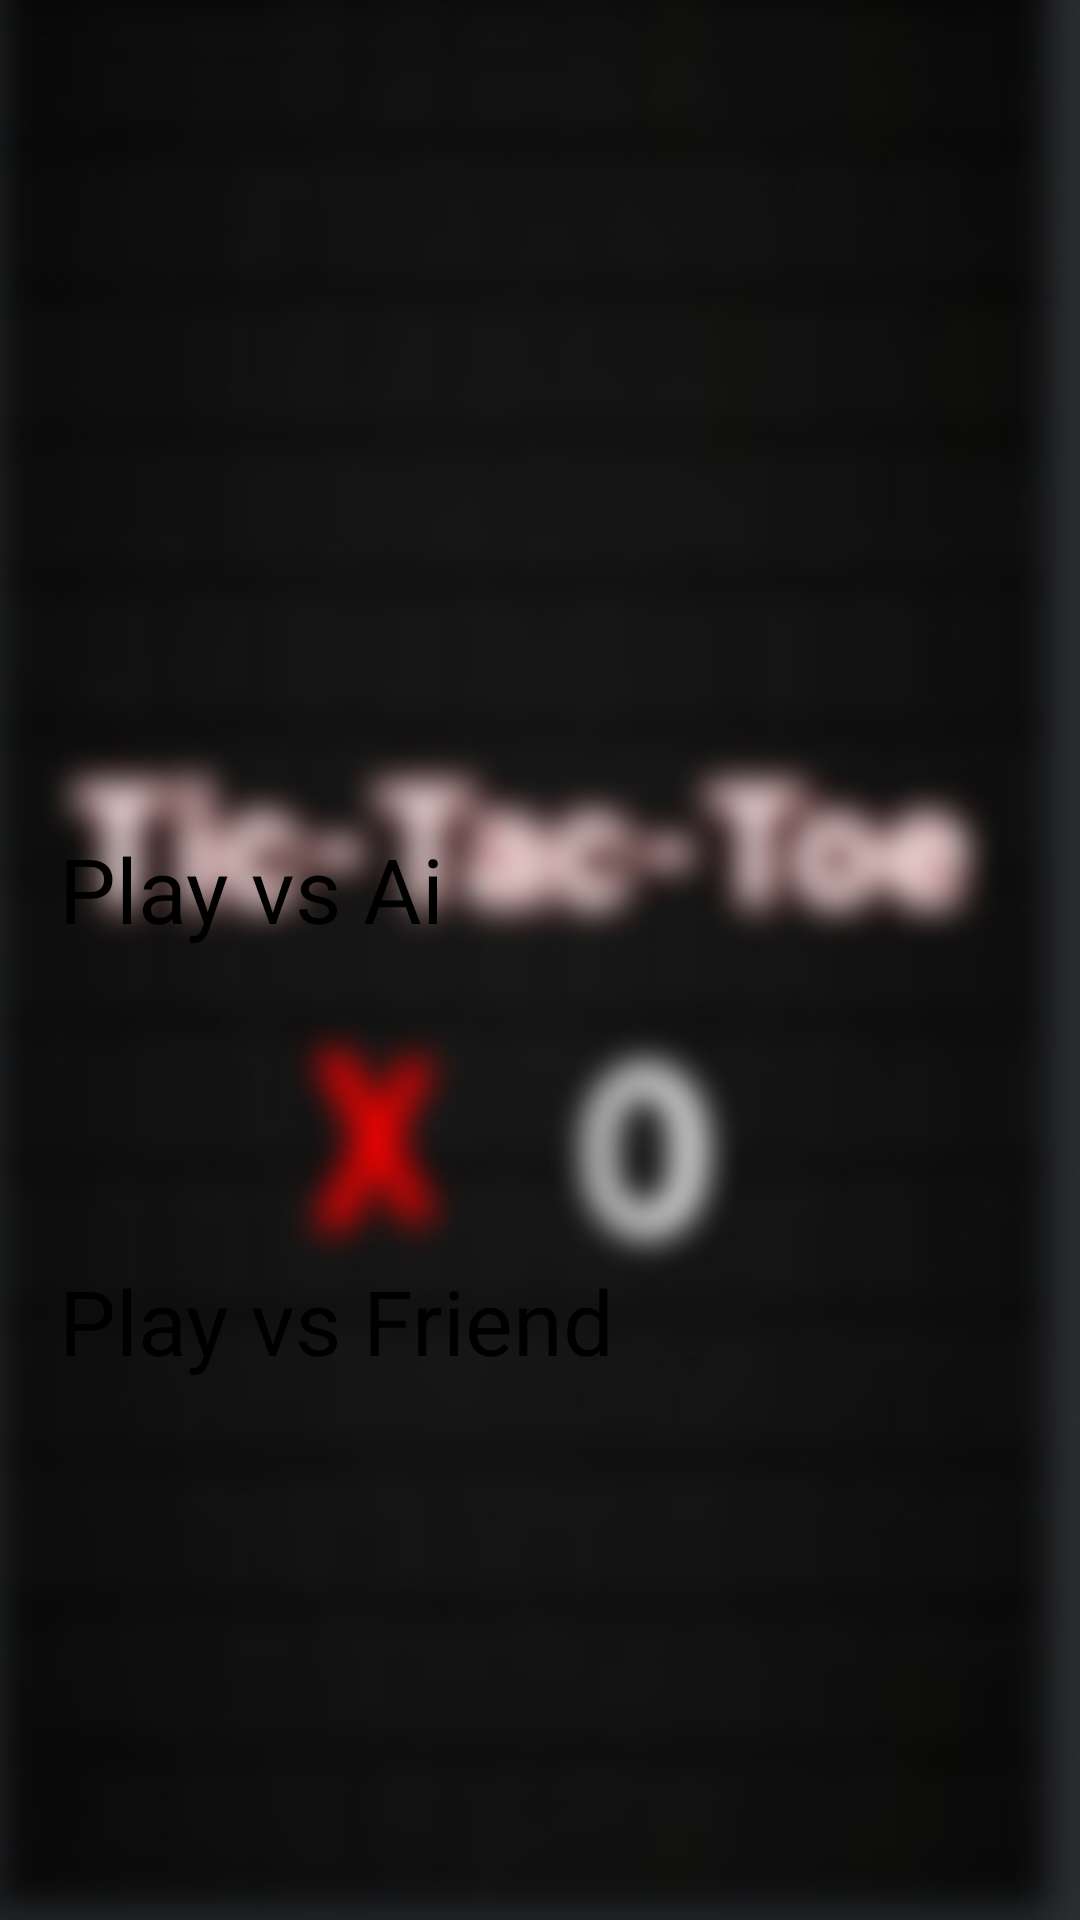

This screen was rendered from an Android layout file. Write that file and the resources it references.
<!-- AndroidManifest.xml: application theme Theme.MyApplication -->
<!-- res/layout/activity_gamemode.xml -->
<?xml version="1.0" encoding="utf-8"?>
<androidx.constraintlayout.widget.ConstraintLayout xmlns:android="http://schemas.android.com/apk/res/android"
    xmlns:app="http://schemas.android.com/apk/res-auto"
    xmlns:tools="http://schemas.android.com/tools"
    android:layout_width="match_parent"
    android:layout_height="match_parent"
    android:background="@drawable/mysplahsscreenblur"
    tools:context=".Gamemode">


    <ImageView
        android:id="@+id/settings_icon"
        android:layout_width="65dp"
        android:layout_height="54dp"
        android:layout_marginTop="16dp"
        android:src="@drawable/settingspic"
        app:layout_constraintEnd_toEndOf="parent"
        app:layout_constraintHorizontal_bias="0.953"
        app:layout_constraintStart_toStartOf="parent"
        app:layout_constraintTop_toTopOf="parent" />

    <Button
        android:id="@+id/Aigame"
        android:layout_width="320dp"
        android:layout_height="wrap_content"
        android:layout_marginTop="276dp"
        android:backgroundTint="#25ECECEC"
        android:text="@string/VSAI"
        android:textSize="30sp"
        app:layout_constraintEnd_toEndOf="parent"
        app:layout_constraintHorizontal_bias="0.494"
        app:layout_constraintStart_toStartOf="parent"
        app:layout_constraintTop_toTopOf="parent" />

    <Button
        android:id="@+id/Humangame"
        android:layout_width="320dp"
        android:layout_height="wrap_content"
        android:layout_marginTop="420dp"
        android:backgroundTint="#25ECECEC"
        android:text="@string/VSPlayer"
        android:textSize="30sp"
        app:layout_constraintEnd_toEndOf="parent"
        app:layout_constraintHorizontal_bias="0.494"
        app:layout_constraintStart_toStartOf="parent"
        app:layout_constraintTop_toTopOf="parent" />
</androidx.constraintlayout.widget.ConstraintLayout>
<!-- resources referenced by this layout -->
<resources>
  <!-- drawable mysplahsscreenblur: jpg bitmap (drawable, 17608 bytes) -->
  <string name="VSAI">Play vs Ai</string>
  <string name="VSPlayer">Play vs Friend</string>
</resources>
